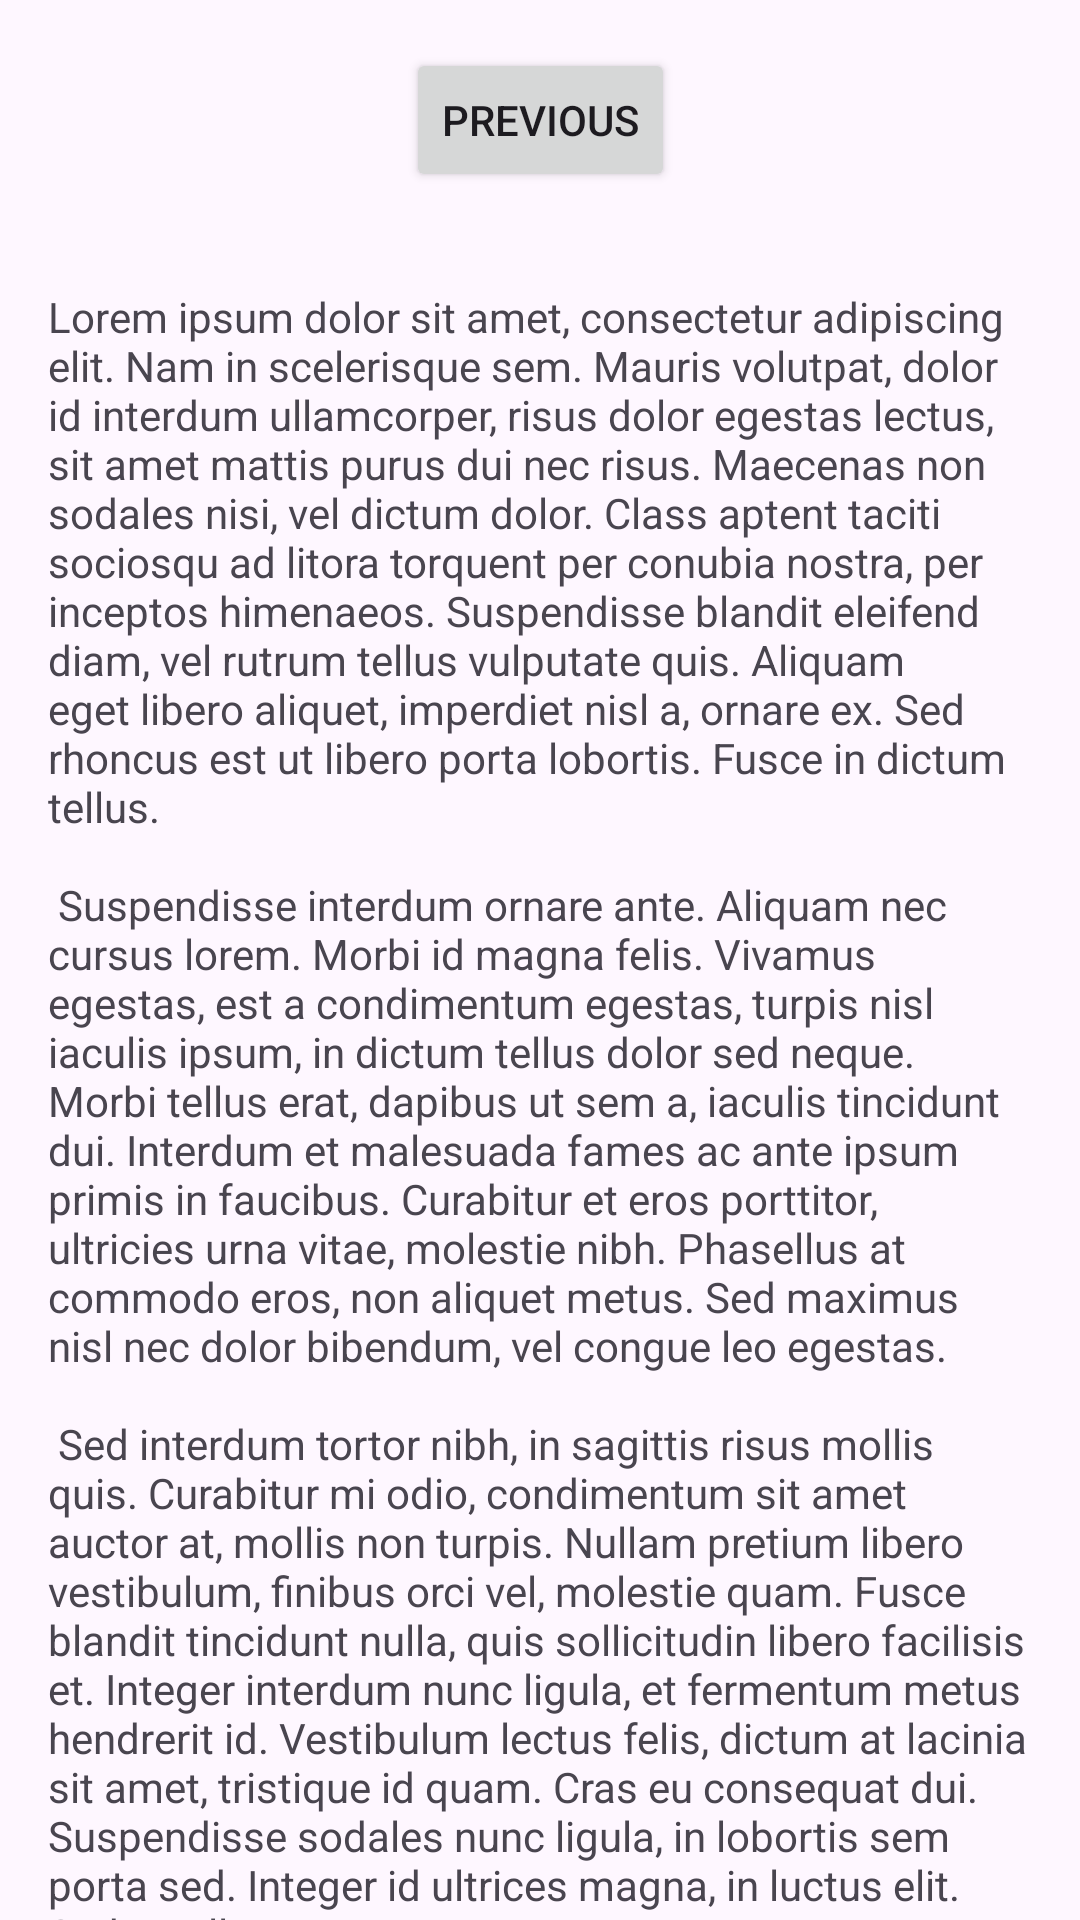

Reconstruct the res/layout file that produces this screen, plus the resources it refers to.
<!-- AndroidManifest.xml: application theme Theme.DustyCV -->
<!-- res/layout/fragment_second.xml -->
<?xml version="1.0" encoding="utf-8"?>
<androidx.core.widget.NestedScrollView xmlns:android="http://schemas.android.com/apk/res/android"
    xmlns:app="http://schemas.android.com/apk/res-auto"
    xmlns:tools="http://schemas.android.com/tools"
    android:layout_width="match_parent"
    android:layout_height="match_parent"
    tools:context=".SecondFragment">

    <androidx.constraintlayout.widget.ConstraintLayout
        android:layout_width="match_parent"
        android:layout_height="match_parent"
        android:padding="16dp">

        <Button
            android:id="@+id/button_second"
            android:layout_width="wrap_content"
            android:layout_height="wrap_content"
            android:text="@string/previous"
            app:layout_constraintBottom_toTopOf="@id/touchImageView"
            app:layout_constraintEnd_toEndOf="parent"
            app:layout_constraintStart_toStartOf="parent"
            app:layout_constraintTop_toTopOf="parent" />

        <com.ortiz.touchview.TouchImageView
            android:id="@+id/touchImageView"
            android:layout_width="0dp"
            android:layout_height="0dp"
            android:layout_marginTop="16dp"
            android:scaleType="fitCenter"
            app:layout_constraintBottom_toTopOf="@id/textview_second"
            app:layout_constraintEnd_toEndOf="parent"
            app:layout_constraintStart_toStartOf="parent"
            app:layout_constraintTop_toBottomOf="@id/button_second" />

        <TextView
            android:id="@+id/textview_second"
            android:layout_width="wrap_content"
            android:layout_height="wrap_content"
            android:layout_marginTop="16dp"
            android:text="@string/lorem_ipsum"
            app:layout_constraintBottom_toBottomOf="parent"
            app:layout_constraintEnd_toEndOf="parent"
            app:layout_constraintStart_toStartOf="parent"
            app:layout_constraintTop_toBottomOf="@id/touchImageView" />
    </androidx.constraintlayout.widget.ConstraintLayout>
</androidx.core.widget.NestedScrollView>
<!-- resources referenced by this layout -->
<resources>
  <string name="lorem_ipsum">
          Lorem ipsum dolor sit amet, consectetur adipiscing elit. Nam in scelerisque sem. Mauris
          volutpat, dolor id interdum ullamcorper, risus dolor egestas lectus, sit amet mattis purus
          dui nec risus. Maecenas non sodales nisi, vel dictum dolor. Class aptent taciti sociosqu ad
          litora torquent per conubia nostra, per inceptos himenaeos. Suspendisse blandit eleifend
          diam, vel rutrum tellus vulputate quis. Aliquam eget libero aliquet, imperdiet nisl a,
          ornare ex. Sed rhoncus est ut libero porta lobortis. Fusce in dictum tellus.\n\n
          Suspendisse interdum ornare ante. Aliquam nec cursus lorem. Morbi id magna felis. Vivamus
          egestas, est a condimentum egestas, turpis nisl iaculis ipsum, in dictum tellus dolor sed
          neque. Morbi tellus erat, dapibus ut sem a, iaculis tincidunt dui. Interdum et malesuada
          fames ac ante ipsum primis in faucibus. Curabitur et eros porttitor, ultricies urna vitae,
          molestie nibh. Phasellus at commodo eros, non aliquet metus. Sed maximus nisl nec dolor
          bibendum, vel congue leo egestas.\n\n
          Sed interdum tortor nibh, in sagittis risus mollis quis. Curabitur mi odio, condimentum sit
          amet auctor at, mollis non turpis. Nullam pretium libero vestibulum, finibus orci vel,
          molestie quam. Fusce blandit tincidunt nulla, quis sollicitudin libero facilisis et. Integer
          interdum nunc ligula, et fermentum metus hendrerit id. Vestibulum lectus felis, dictum at
          lacinia sit amet, tristique id quam. Cras eu consequat dui. Suspendisse sodales nunc ligula,
          in lobortis sem porta sed. Integer id ultrices magna, in luctus elit. Sed a pellentesque
          est.\n\n
          Aenean nunc velit, lacinia sed dolor sed, ultrices viverra nulla. Etiam a venenatis nibh.
          Morbi laoreet, tortor sed facilisis varius, nibh orci rhoncus nulla, id elementum leo dui
          non lorem. Nam mollis ipsum quis auctor varius. Quisque elementum eu libero sed commodo. In
          eros nisl, imperdiet vel imperdiet et, scelerisque a mauris. Pellentesque varius ex nunc,
          quis imperdiet eros placerat ac. Duis finibus orci et est auctor tincidunt. Sed non viverra
          ipsum. Nunc quis augue egestas, cursus lorem at, molestie sem. Morbi a consectetur ipsum, a
          placerat diam. Etiam vulputate dignissim convallis. Integer faucibus mauris sit amet finibus
          convallis.\n\n
          Phasellus in aliquet mi. Pellentesque habitant morbi tristique senectus et netus et
          malesuada fames ac turpis egestas. In volutpat arcu ut felis sagittis, in finibus massa
          gravida. Pellentesque id tellus orci. Integer dictum, lorem sed efficitur ullamcorper,
          libero justo consectetur ipsum, in mollis nisl ex sed nisl. Donec maximus ullamcorper
          sodales. Praesent bibendum rhoncus tellus nec feugiat. In a ornare nulla. Donec rhoncus
          libero vel nunc consequat, quis tincidunt nisl eleifend. Cras bibendum enim a justo luctus
          vestibulum. Fusce dictum libero quis erat maximus, vitae volutpat diam dignissim.
      </string>
  <string name="previous">Previous</string>
  <style name="Theme.DustyCV" parent="Base.Theme.DustyCV" />
  <style name="Base.Theme.DustyCV" parent="Theme.Material3.DayNight.NoActionBar">
          
          
      </style>
</resources>
